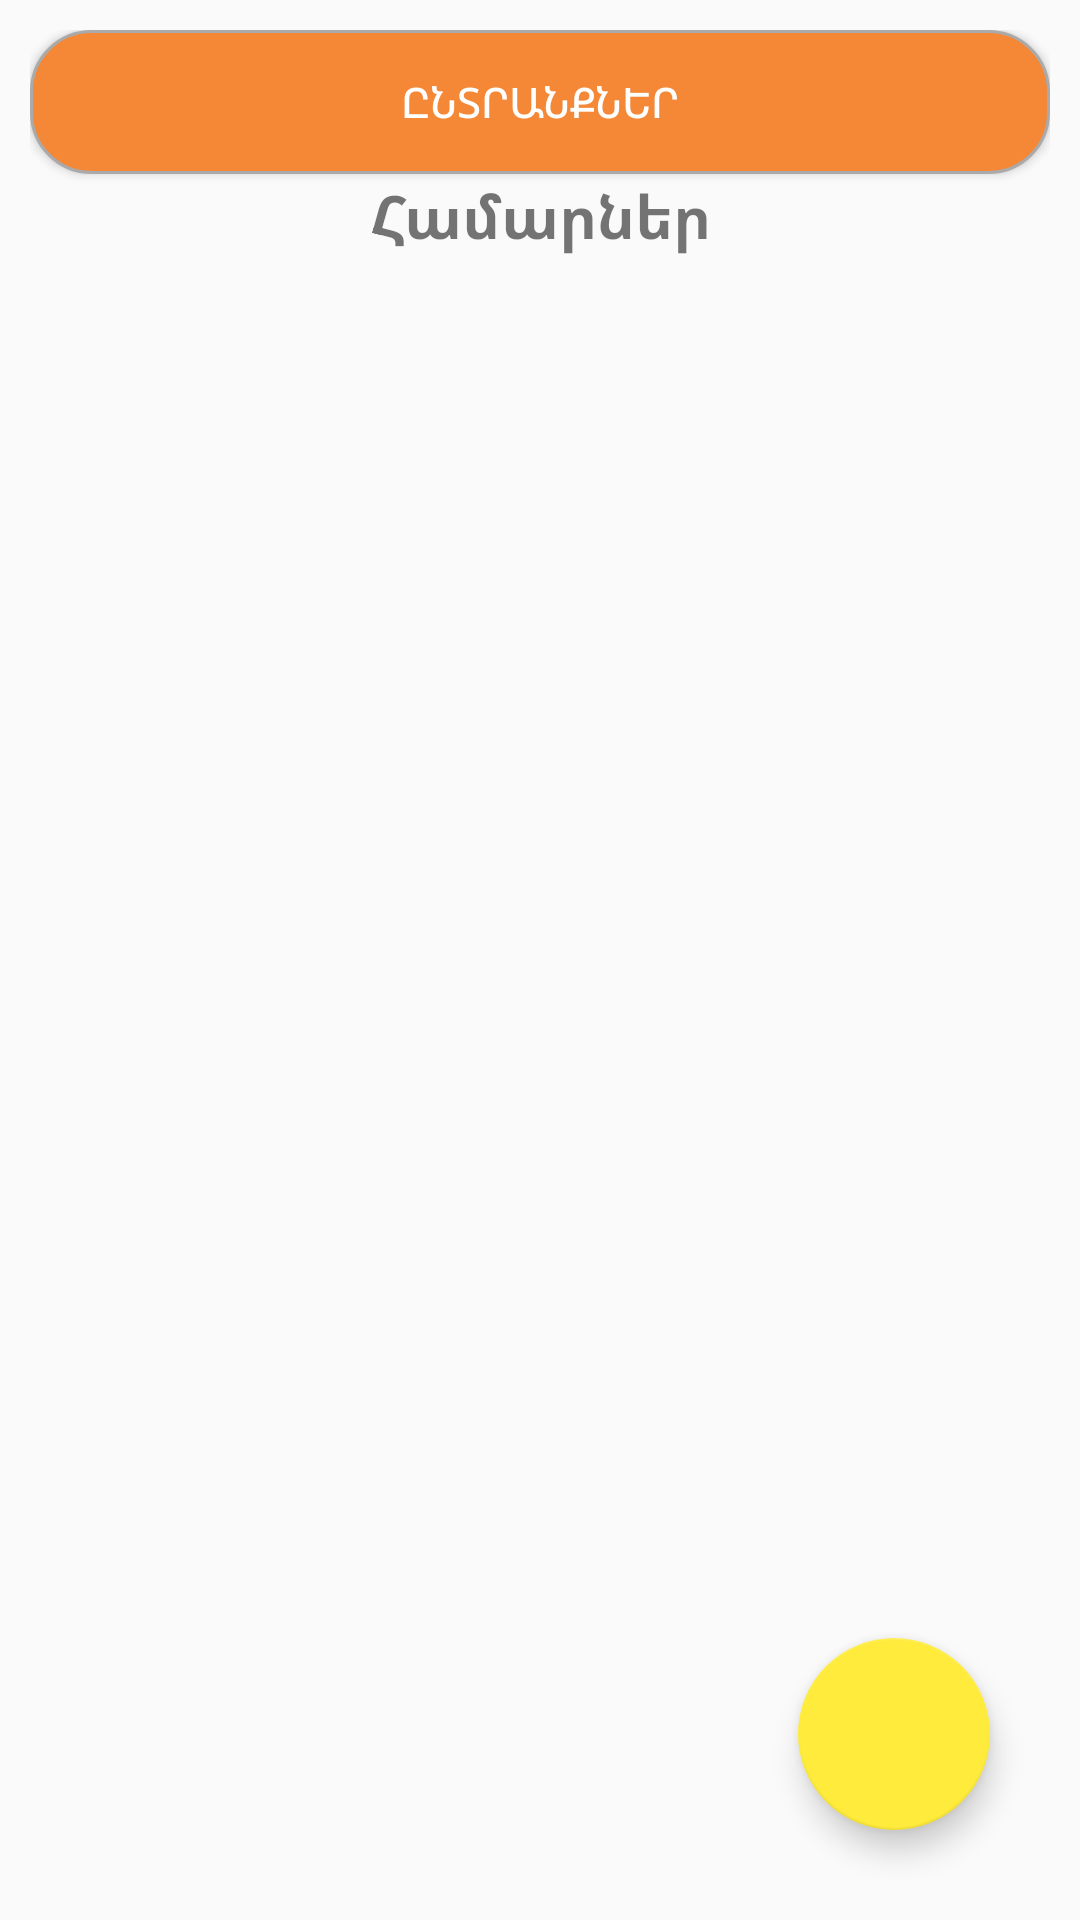

Write the Android layout XML for this screen, with the resource values it uses.
<!-- AndroidManifest.xml: application theme AppTheme -->
<!-- res/layout/fragment_rooms.xml -->
<?xml version="1.0" encoding="utf-8"?>
<FrameLayout xmlns:android="http://schemas.android.com/apk/res/android"
    xmlns:app="http://schemas.android.com/apk/res-auto"
    xmlns:tools="http://schemas.android.com/tools"
    android:layout_width="match_parent"
    android:layout_height="match_parent"
    android:orientation="vertical"
    android:padding="10dp"
    tools:context=".fragments.RoomsFragment">

    <LinearLayout
        android:layout_width="match_parent"
        android:layout_height="match_parent"
        android:orientation="vertical">

        <LinearLayout
            android:id="@+id/lprogress"
            android:layout_width="match_parent"
            android:layout_height="match_parent"
            android:gravity="center_horizontal"
            android:orientation="horizontal"
            android:visibility="gone">

            <ProgressBar
                android:id="@+id/progress"
                android:layout_width="wrap_content"
                android:layout_height="wrap_content" />
        </LinearLayout>

        <Button
            android:id="@+id/roomoptions"
            android:layout_width="match_parent"
            android:layout_height="wrap_content"
            android:background="@drawable/btn_shape"
            android:text="@string/Options"
            android:textColor="@color/colorWhite" />

        <TextView
            android:id="@+id/textView3"
            android:layout_width="match_parent"
            android:layout_height="wrap_content"
            android:layout_gravity="center_horizontal"
            android:gravity="center"
            android:text="@string/Rooms"
            android:textSize="20sp"
            android:textStyle="bold" />

        <androidx.recyclerview.widget.RecyclerView
            android:id="@+id/rvData"
            android:layout_width="match_parent"
            android:layout_height="match_parent"
            android:layout_weight="1" />

    </LinearLayout>

    <com.google.android.material.floatingactionbutton.FloatingActionButton
        android:id="@+id/newroom"
        android:layout_width="64dp"
        android:layout_height="64dp"
        android:layout_gravity="end|bottom"
        android:layout_margin="20dp"
        android:clickable="true"
        android:scaleType="fitStart"
        android:src="@drawable/add"
        app:backgroundTint="#FFEB3B" />

</FrameLayout>
<!-- resources referenced by this layout -->
<resources>
  <color name="colorWhite">#fff</color>
  <!-- drawable btn_shape (drawable) -->
  <?xml version="1.0" encoding="utf-8"?>
  <shape xmlns:android="http://schemas.android.com/apk/res/android">
      android:padding="16dp"
      android:shape="rectangle">
      <solid android:color="#F48836"/>
      <stroke
          android:width="1dp"
          android:color="@android:color/darker_gray" />
      <corners android:radius="20dp" />
  </shape>
  <string name="Options">Ընտրանքներ</string>
  <string name="Rooms">Համարներ</string>
  <style name="AppTheme" parent="Theme.AppCompat.Light.DarkActionBar">
          
          <item name="colorPrimary">@color/colorPrimary</item>
          <item name="colorPrimaryDark">@color/colorPrimaryDark</item>
          <item name="colorAccent">@color/colorAccent</item>
      </style>
  <color name="colorPrimary">#6200EE</color>
  <color name="colorPrimaryDark">#3700B3</color>
  <color name="colorAccent">#03DAC5</color>
</resources>
